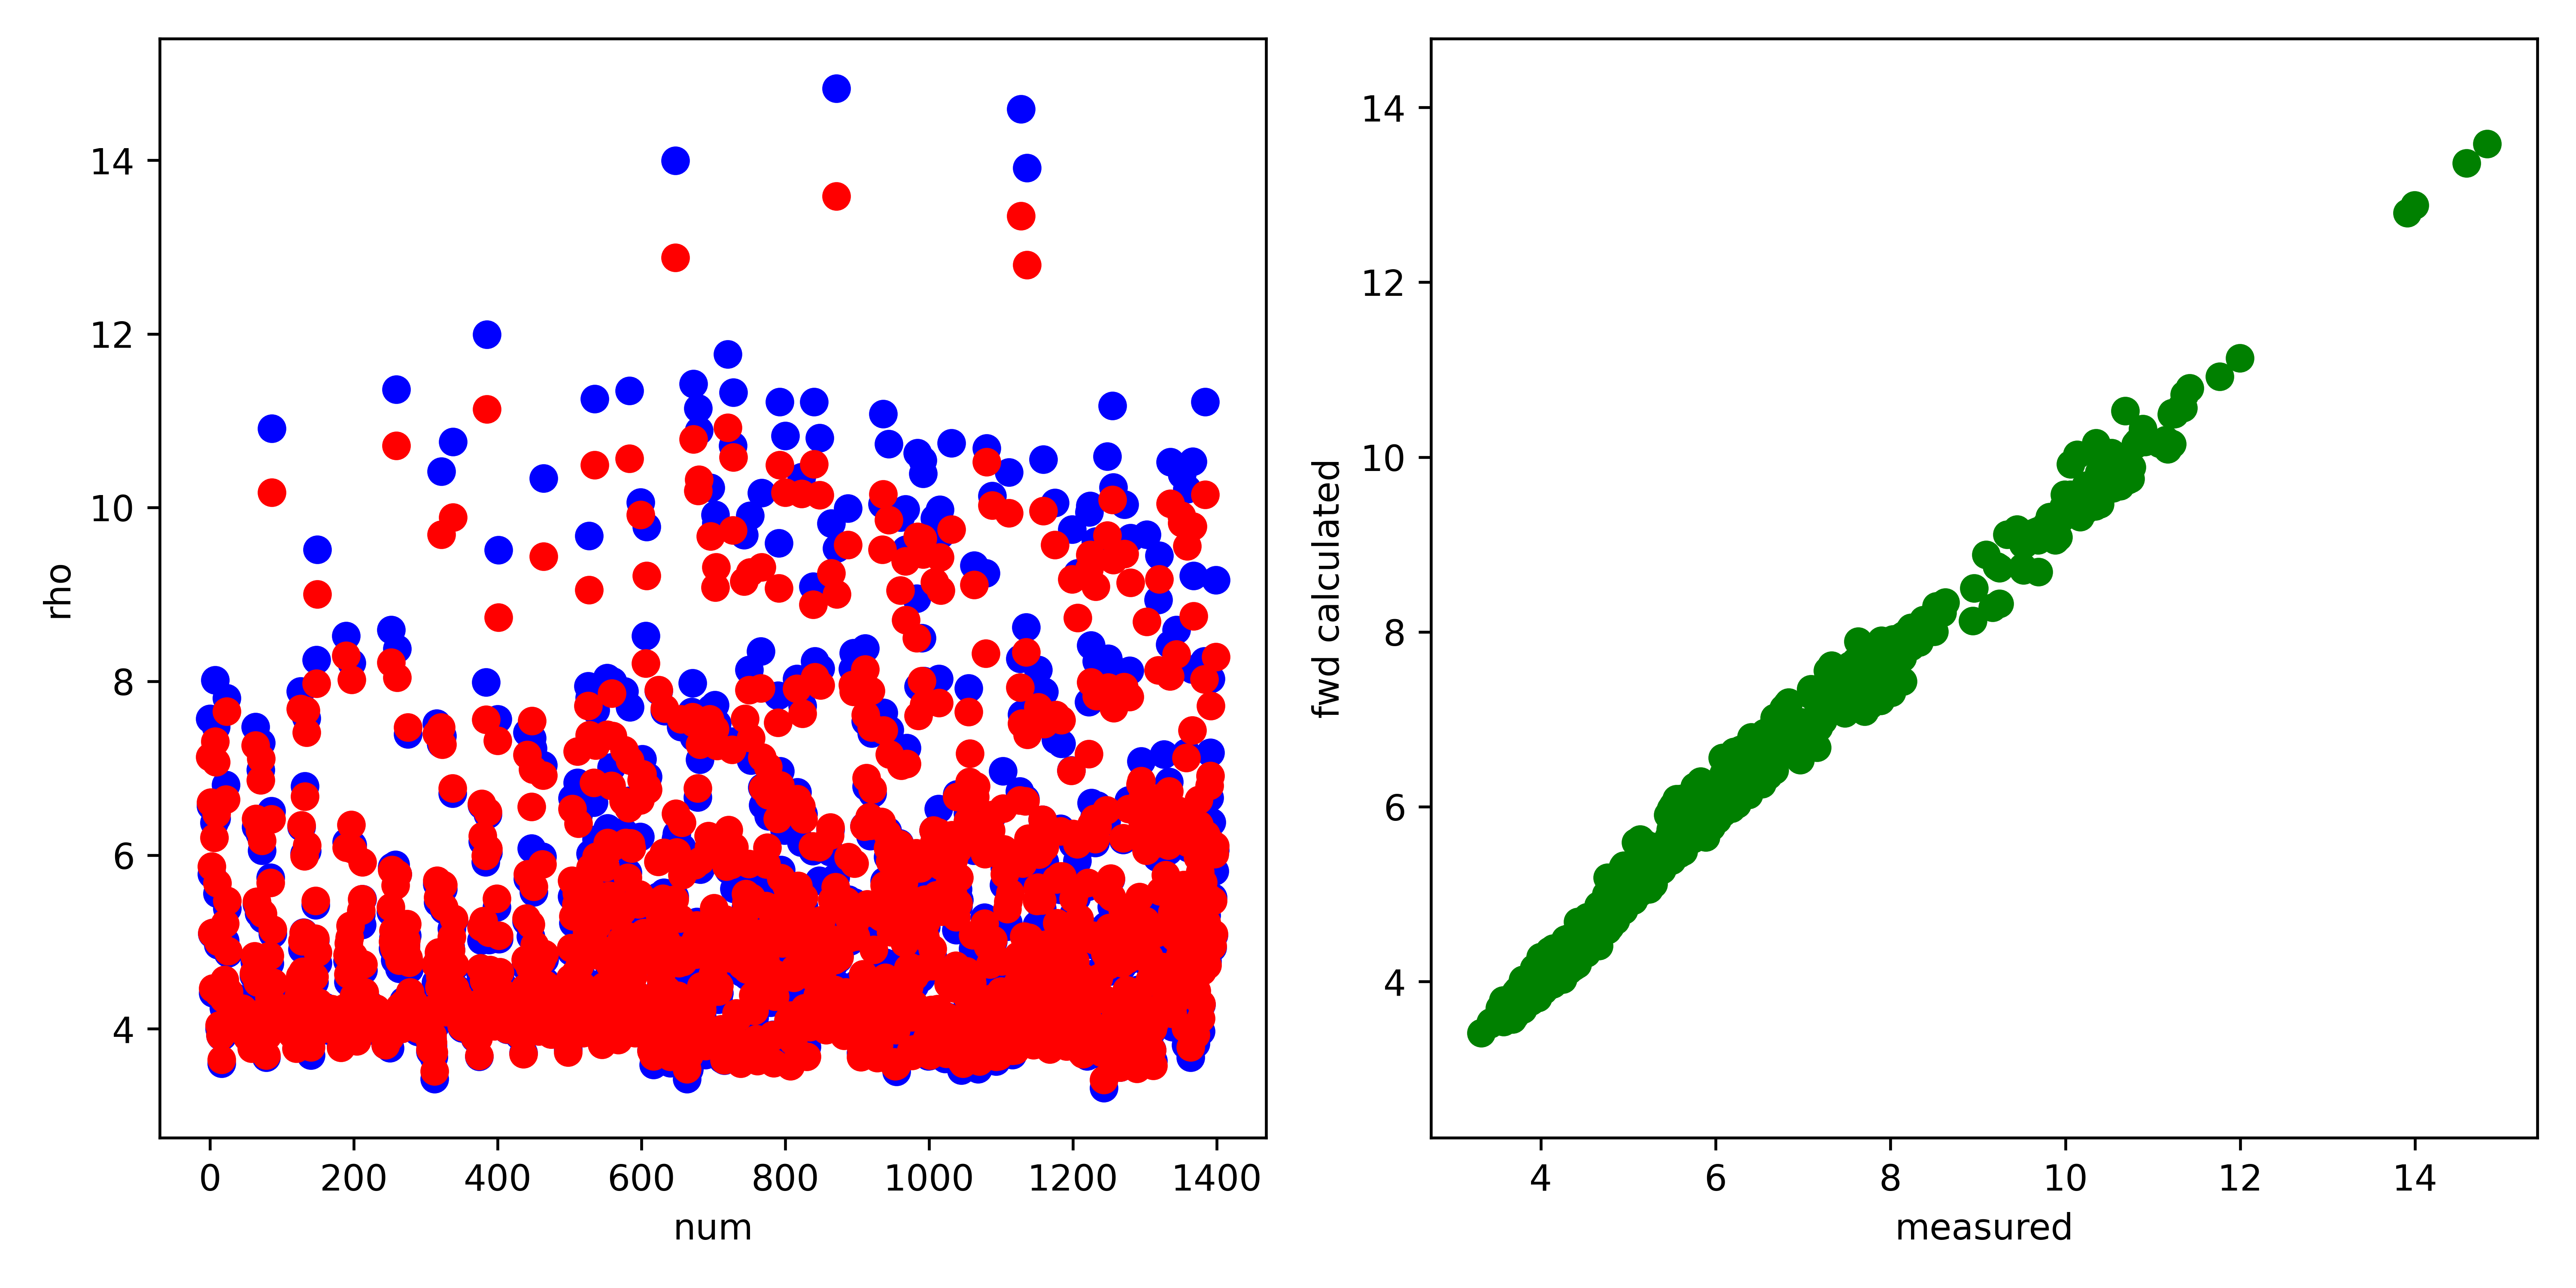

The table this chart was drawn from, first rows:
, fwd, measured, misfit, abs_misfit, percent_misfit
0, 7.13, 7.57, -0.44, 0.44, 0.05813
1, 6.607, 6.567, 0.04029, 0.04029, 0.006135
2, 5.87, 5.781, 0.08893, 0.08893, 0.01538
3, 5.102, 5.096, 0.006446, 0.006446, 0.001265
4, 4.467, 4.411, 0.05581, 0.05581, 0.01265
5, 5.107, 5.111, -0.003546, 0.003546, 0.0006937
6, 6.199, 6.376, -0.1775, 0.1775, 0.02784
7, 7.309, 8.014, -0.7055, 0.7055, 0.08803
8, 7.071, 7.477, -0.4057, 0.4057, 0.05426
9, 6.478, 6.425, 0.05337, 0.05337, 0.008306
10, 5.677, 5.556, 0.1213, 0.1213, 0.02183
11, 5.005, 4.967, 0.03789, 0.03789, 0.007627
12, 4.411, 4.388, 0.02244, 0.02244, 0.005113
13, 4.041, 4.001, 0.04053, 0.04053, 0.01013
14, 3.928, 3.925, 0.002472, 0.002472, 0.0006297
15, 3.921, 3.916, 0.004757, 0.004757, 0.001215
16, 3.645, 3.603, 0.04187, 0.04187, 0.01162
17, 3.95, 3.918, 0.03233, 0.03233, 0.008252
18, 3.989, 3.974, 0.015, 0.015, 0.003775
19, 4.347, 4.24, 0.1064, 0.1064, 0.02509
20, 4.562, 4.526, 0.03652, 0.03652, 0.00807
21, 5.214, 5.014, 0.1995, 0.1995, 0.03978
22, 6.641, 6.809, -0.1677, 0.1677, 0.02464
23, 7.655, 7.807, -0.1525, 0.1525, 0.01953
24, 5.474, 5.386, 0.08843, 0.08843, 0.01642
25, 4.894, 4.872, 0.02285, 0.02285, 0.00469
26, 4.427, 4.418, 0.009051, 0.009051, 0.002049
27, 4.136, 4.143, -0.007223, 0.007223, 0.001743
28, 4.086, 4.109, -0.02378, 0.02378, 0.005787
29, 4.195, 4.249, -0.05463, 0.05463, 0.01286
30, 4.078, 4.134, -0.05609, 0.05609, 0.01357
31, 4.085, 4.141, -0.05629, 0.05629, 0.01359
32, 4.061, 4.138, -0.07678, 0.07678, 0.01855
33, 4.054, 4.12, -0.06594, 0.06594, 0.016
34, 4.167, 4.237, -0.07029, 0.07029, 0.01659
35, 4.265, 4.364, -0.09879, 0.09879, 0.02264
36, 4.087, 4.133, -0.04654, 0.04654, 0.01126
37, 4.171, 4.226, -0.05518, 0.05518, 0.01306
38, 4.11, 4.146, -0.03632, 0.03632, 0.008761
39, 4.096, 4.117, -0.02088, 0.02088, 0.005072
40, 4.062, 4.097, -0.03523, 0.03523, 0.0086
41, 4.034, 4.071, -0.03662, 0.03662, 0.008996
42, 4.046, 4.11, -0.06411, 0.06411, 0.0156
43, 4.225, 4.26, -0.03522, 0.03522, 0.008267
44, 4.176, 4.208, -0.03224, 0.03224, 0.007661
45, 4.233, 4.291, -0.05779, 0.05779, 0.01347
46, 4.066, 4.122, -0.05539, 0.05539, 0.01344
47, 4.126, 4.196, -0.06941, 0.06941, 0.01654
48, 4.124, 4.207, -0.08218, 0.08218, 0.01954
49, 3.995, 4.068, -0.07292, 0.07292, 0.01792
50, 3.993, 4.084, -0.09066, 0.09066, 0.0222
51, 4.108, 4.211, -0.1032, 0.1032, 0.0245
52, 3.904, 3.988, -0.08422, 0.08422, 0.02112
53, 4.011, 4.109, -0.09781, 0.09781, 0.0238
54, 4.003, 4.075, -0.07171, 0.07171, 0.0176
55, 3.919, 4.032, -0.1134, 0.1134, 0.02811
56, 3.899, 4.029, -0.1294, 0.1294, 0.03212
57, 3.986, 4.126, -0.1393, 0.1393, 0.03377
58, 3.775, 3.888, -0.1134, 0.1134, 0.02916
59, 4.05, 4.138, -0.08798, 0.08798, 0.02126
... 1,340 more rows
